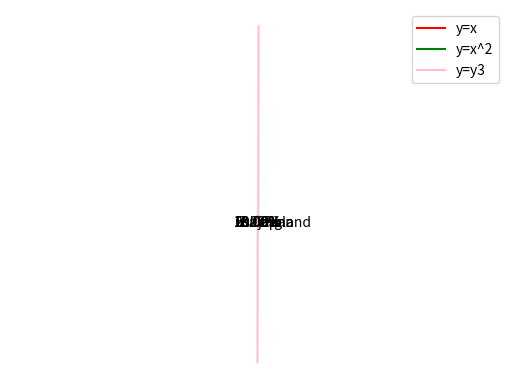

Here is the Python script that generated this plot:
# -*- coding:utf-8 -*-
import numpy as np
import pandas as pd
from matplotlib import pyplot as plt

x = np.linspace(-10, 10, 200)
y1 = x
y2 = x ** 2
y3 = 3 * (x ** 3) + 5 * (x ** 2) + 2 * x + 1
plt.plot(x, y1, color='red', label='y=x')
plt.plot(x, y2, color='green', label='y=x^2')
plt.plot(x, y3, color='pink', label='y=y3')
plt.xlim((-3, 3))
plt.ylim(-100, 100)
plt.legend()
# 坐标轴中移
ax = plt.gca()
# 隐藏上边和右边
ax.spines['top'].set_color('none')
ax.spines['right'].set_color('none')
# 移动另外两个轴
ax.xaxis.set_ticks_position('bottom')
ax.spines['bottom'].set_position(('data', 0))
ax.yaxis.set_ticks_position('left')
ax.spines['left'].set_position(('data', 0))
plt.show()


# 绘制柱形图与饼图
data = [32, 48, 21, 100]
labels = ['tian', 'xia', 'di', 'yi']
plt.bar(np.arange(len(data)), data, facecolor='#9999ff', width=.1)
# 即用labels的值替换np.arange(len(data))的值作为x轴的刻度
plt.xticks(np.arange(len(data)), labels)
plt.show()

# 绘制饼图
plt.pie([10, 20, 2, 18, 50],
        # 图例说明，设置标签
        labels=['england', 'japan', 'usa', 'usk', 'china'],
        # 显示百分比
        autopct='%.2f%%',
        # 设置突出程度
        explode=[0, 0.1, 0.1, 0, 0])
# 设置图片朝向
plt.axis('equal')
plt.show()
